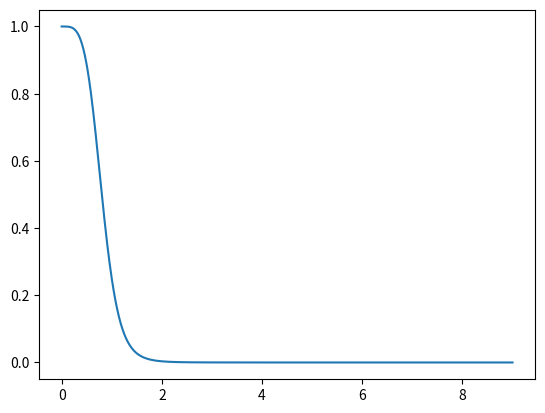

Write the Python code that produced this figure.
import numpy as np 
from matplotlib import pyplot as plt  

x=np.linspace(0,9,1000)
beta=4
gamma=8
f=(1+(x)**beta)**(-gamma/beta)
t=np.polyfit(x,f,3)
fit=np.poly1d(t)
tx=fit(x)

plt.plot(x,f)
# plt.plot(x,tx)
plt.show()